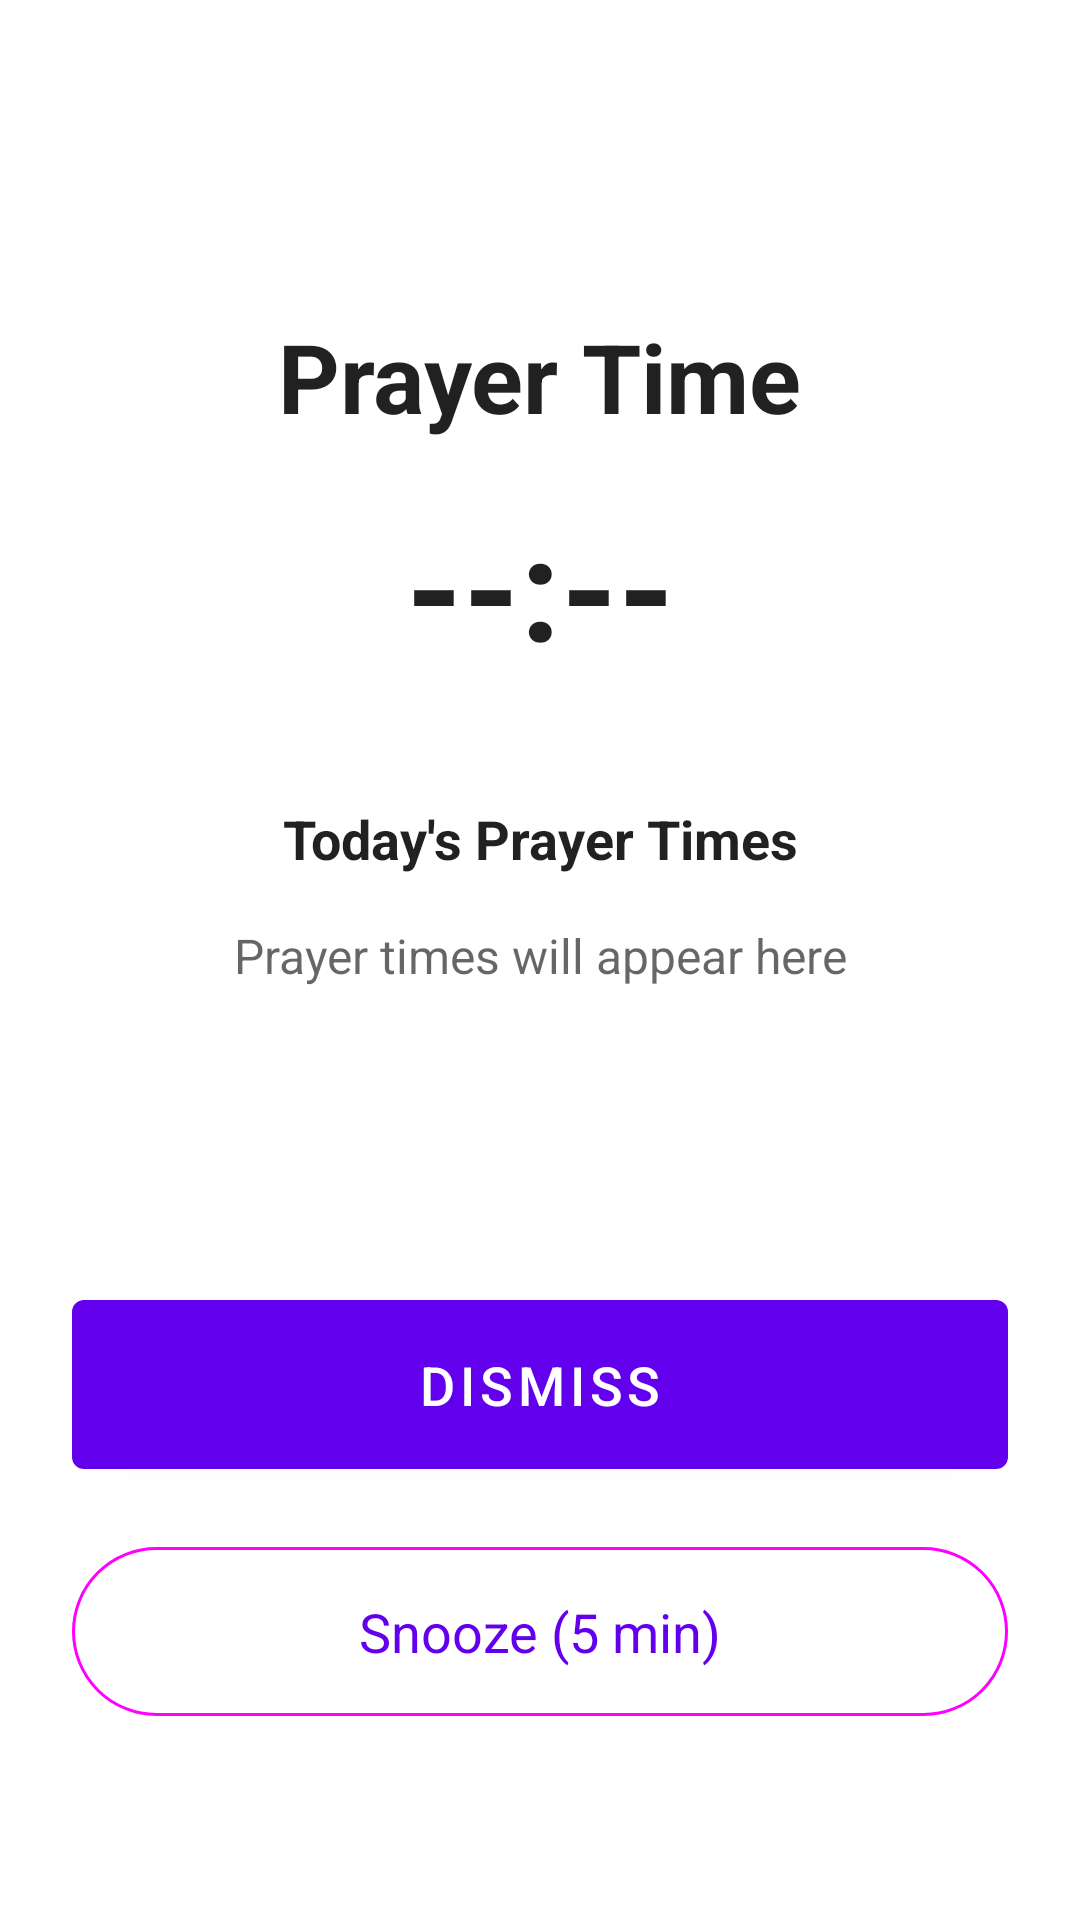

Here is an Android app screen rendered from its layout file. Give the layout XML and the strings, colors and styles it references.
<!-- AndroidManifest.xml: application theme Theme.AzanAlarm -->
<!-- res/layout/activity_alarm.xml -->
<?xml version="1.0" encoding="utf-8"?>
<androidx.constraintlayout.widget.ConstraintLayout xmlns:android="http://schemas.android.com/apk/res/android"
    xmlns:app="http://schemas.android.com/apk/res-auto"
    android:layout_width="match_parent"
    android:layout_height="match_parent"
    android:background="?android:attr/colorBackground"
    android:padding="24dp">

    <TextView
        android:id="@+id/tvPrayerName"
        android:layout_width="wrap_content"
        android:layout_height="wrap_content"
        android:text="Prayer Time"
        android:textSize="32sp"
        android:textStyle="bold"
        android:textColor="?android:attr/textColorPrimary"
        app:layout_constraintTop_toTopOf="parent"
        app:layout_constraintStart_toStartOf="parent"
        app:layout_constraintEnd_toEndOf="parent"
        android:layout_marginTop="80dp"/>

    <TextView
        android:id="@+id/tvPrayerTime"
        android:layout_width="wrap_content"
        android:layout_height="wrap_content"
        android:text="--:--"
        android:textSize="48sp"
        android:textStyle="bold"
        android:textColor="?android:attr/textColorPrimary"
        app:layout_constraintTop_toBottomOf="@id/tvPrayerName"
        app:layout_constraintStart_toStartOf="parent"
        app:layout_constraintEnd_toEndOf="parent"
        android:layout_marginTop="16dp"/>

    <TextView
        android:id="@+id/tvLabel"
        android:layout_width="wrap_content"
        android:layout_height="wrap_content"
        android:text="Today's Prayer Times"
        android:textSize="18sp"
        android:textStyle="bold"
        android:textColor="?android:attr/textColorPrimary"
        app:layout_constraintTop_toBottomOf="@id/tvPrayerTime"
        app:layout_constraintStart_toStartOf="parent"
        app:layout_constraintEnd_toEndOf="parent"
        android:layout_marginTop="40dp"/>

    <TextView
        android:id="@+id/tvAllTimes"
        android:layout_width="wrap_content"
        android:layout_height="wrap_content"
        android:text="Prayer times will appear here"
        android:textSize="16sp"
        android:textColor="?android:attr/textColorSecondary"
        android:gravity="center"
        app:layout_constraintTop_toBottomOf="@id/tvLabel"
        app:layout_constraintStart_toStartOf="parent"
        app:layout_constraintEnd_toEndOf="parent"
        android:layout_marginTop="16dp"/>

    <com.google.android.material.button.MaterialButton
        android:id="@+id/btnDismiss"
        android:layout_width="0dp"
        android:layout_height="wrap_content"
        android:text="Dismiss"
        android:textSize="18sp"
        android:padding="16dp"
        app:layout_constraintBottom_toTopOf="@id/btnSnooze"
        app:layout_constraintStart_toStartOf="parent"
        app:layout_constraintEnd_toEndOf="parent"
        android:layout_marginBottom="16dp"/>

    <com.google.android.material.button.MaterialButton
        android:id="@+id/btnSnooze"
        android:layout_width="0dp"
        android:layout_height="wrap_content"
        android:text="Snooze (5 min)"
        android:textSize="18sp"
        android:padding="16dp"
        style="@style/Widget.Material3.Button.OutlinedButton"
        app:layout_constraintBottom_toBottomOf="parent"
        app:layout_constraintStart_toStartOf="parent"
        app:layout_constraintEnd_toEndOf="parent"
        android:layout_marginBottom="40dp"/>

</androidx.constraintlayout.widget.ConstraintLayout>
<!-- resources referenced by this layout -->
<resources>
  <style name="Theme.AzanAlarm" parent="Theme.MaterialComponents.DayNight.DarkActionBar">
          <item name="colorPrimary">@color/purple_500</item>
          <item name="colorPrimaryVariant">@color/purple_700</item>
          <item name="colorOnPrimary">@color/white</item>
          <item name="colorSecondary">@color/teal_200</item>
          <item name="colorSecondaryVariant">@color/teal_700</item>
          <item name="colorOnSecondary">@color/black</item>
          <item name="android:statusBarColor" tools:targetApi="l">?attr/colorPrimaryVariant</item>
      </style>
  <!-- not gathered from this repository: default colours our renderer supplied (Android Studio template values) -->
  <color name="purple_500">#FF6200EE</color>
  <color name="purple_700">#FF3700B3</color>
  <color name="teal_200">#FF03DAC5</color>
  <color name="teal_700">#FF018786</color>
  <color name="black">#FF000000</color>
  <color name="white">#FFFFFFFF</color>
</resources>
